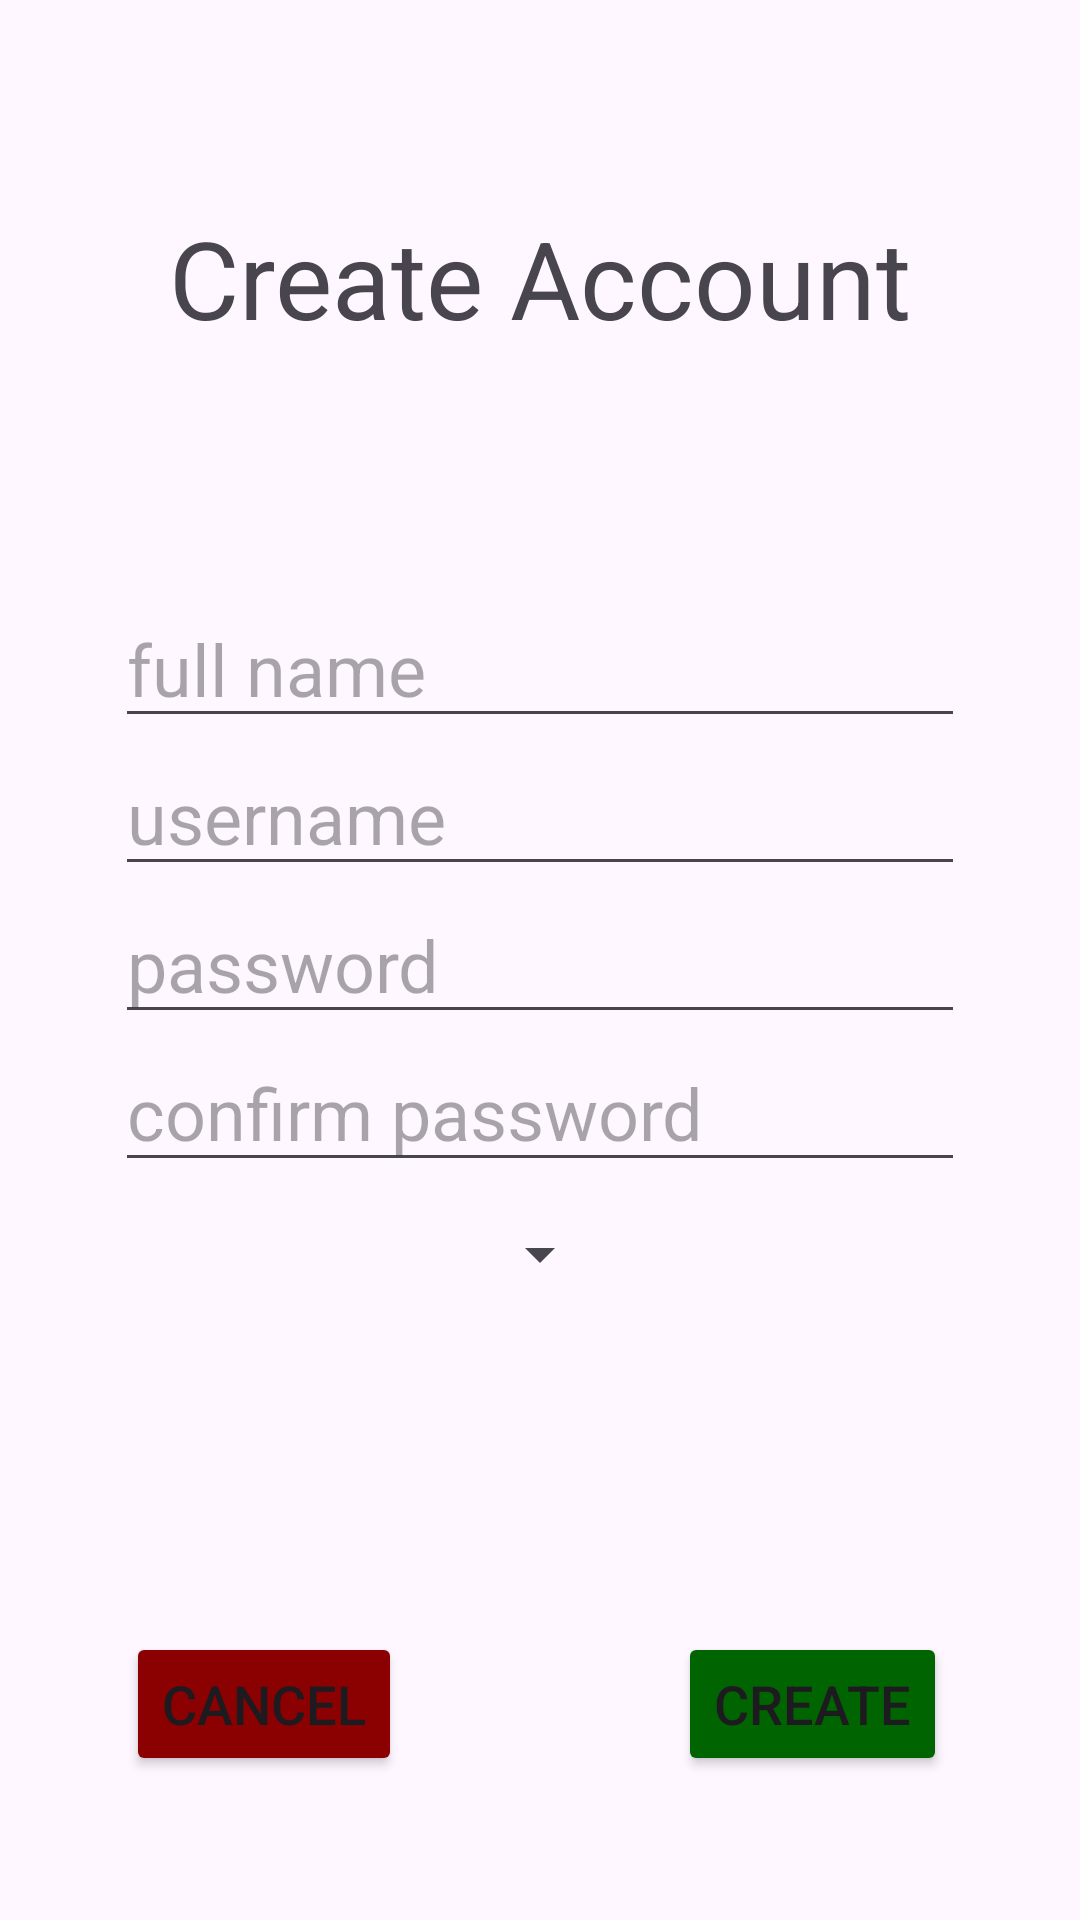

Here is an Android app screen rendered from its layout file. Give the layout XML and the strings, colors and styles it references.
<!-- AndroidManifest.xml: application theme Theme.UAHTeam5BlockchainApp -->
<!-- res/layout/fragment_create_user.xml -->
<RelativeLayout
    xmlns:android="http://schemas.android.com/apk/res/android"
    xmlns:tools="http://schemas.android.com/tools"
    android:layout_width="match_parent"
    android:layout_height="match_parent"
    android:padding="16dp">

    <Button
        android:id="@+id/NullButton"
        android:layout_width="wrap_content"
        android:layout_height="wrap_content"
        android:text="@string/confirmUpload"
        android:layout_centerHorizontal="true"
        android:layout_alignParentBottom="true"
        android:layout_marginTop="16dp"
        android:visibility="invisible"
        android:clickable="false"
        android:textSize="18sp"
        android:layout_marginBottom="32dp"
        />

    
    <Button
        android:id="@+id/ConfirmCreation"
        android:layout_width="wrap_content"
        android:layout_height="wrap_content"
        android:text="@string/create"
        android:layout_alignParentBottom="true"
        android:layout_toEndOf="@id/NullButton"
        android:layout_marginBottom="32dp"
        android:textSize="18sp"
        android:backgroundTint="#006400"
        />

    
    <Button
        android:id="@+id/CancelCreation"
        android:layout_width="wrap_content"
        android:layout_height="wrap_content"
        android:text="@string/cancelUpload"
        android:layout_alignParentBottom="true"
        android:layout_toStartOf="@id/NullButton"
        android:layout_marginBottom="32dp"
        android:textSize="18sp"
        android:backgroundTint="#8B0000"
        />


    
    <Spinner
        android:id="@+id/roleDropdown"
        android:layout_width="wrap_content"
        android:layout_height="48dp"
        android:layout_below="@id/editConfirmPassword"
        android:layout_centerInParent="true"
        android:layout_marginBottom="16dp"
        android:textSize="18sp" />

    <EditText
        android:id="@+id/editPassword"
        android:layout_width="wrap_content"
        android:layout_height="wrap_content"
        android:textSize="24sp"
        android:ems="10"
        android:layout_centerHorizontal="true"
        android:layout_centerVertical="true"
        android:inputType="textPassword"
        android:hint="@string/password"
        />

    <EditText
        android:id="@+id/editConfirmPassword"
        android:layout_width="wrap_content"
        android:layout_height="wrap_content"
        android:layout_below="@id/editPassword"
        android:layout_centerHorizontal="true"
        android:textSize="24sp"
        android:ems="10"
        android:inputType="textPassword"
        android:hint="@string/confirm_password"
        />

    <EditText
        android:id="@+id/editUsername"
        android:layout_width="wrap_content"
        android:layout_height="wrap_content"
        android:textSize="24sp"
        android:layout_above="@id/editPassword"
        android:layout_centerHorizontal="true"
        android:ems="10"
        android:inputType="text"
        android:hint="@string/username"
        />

    <EditText
        android:id="@+id/editFullName"
        android:layout_width="wrap_content"
        android:layout_height="wrap_content"
        android:textSize="24sp"
        android:layout_above="@id/editUsername"
        android:layout_centerHorizontal="true"
        android:ems="10"
        android:inputType="text"
        android:hint="@string/full_name" />


    <TextView
        android:id="@+id/createAccountText"
        android:layout_width="wrap_content"
        android:layout_height="wrap_content"
        android:textSize="36sp"
        android:layout_above="@id/editFullName"
        android:layout_centerHorizontal="true"
        android:layout_marginBottom="80dp"
        android:text="Create Account" />

</RelativeLayout>
<!-- resources referenced by this layout -->
<resources>
  <string name="cancelUpload">Cancel</string>
  <string name="confirmUpload">Upload</string>
  <string name="confirm_password">confirm password</string>
  <string name="create">Create</string>
  <string name="full_name">full name</string>
  <string name="password">password</string>
  <string name="username">username</string>
  <style name="Theme.UAHTeam5BlockchainApp" parent="Base.Theme.UAHTeam5BlockchainApp" />
  <style name="Base.Theme.UAHTeam5BlockchainApp" parent="Theme.Material3.DayNight.NoActionBar">
          
          
      </style>
</resources>
